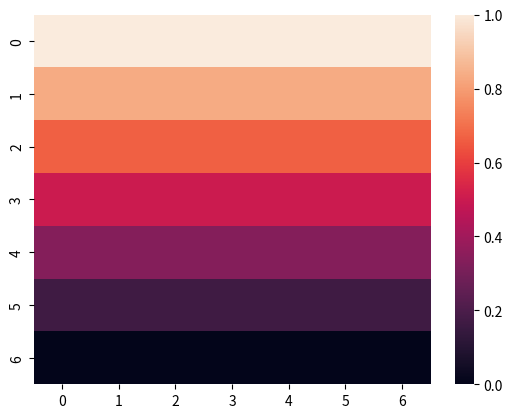
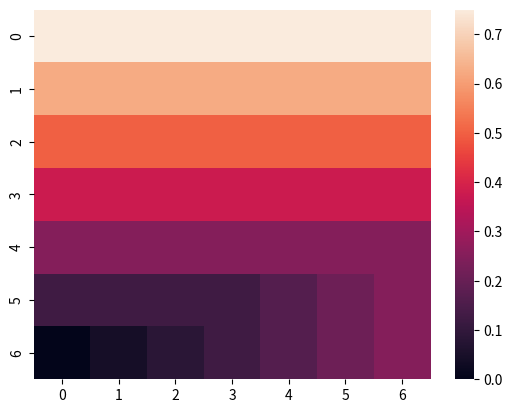
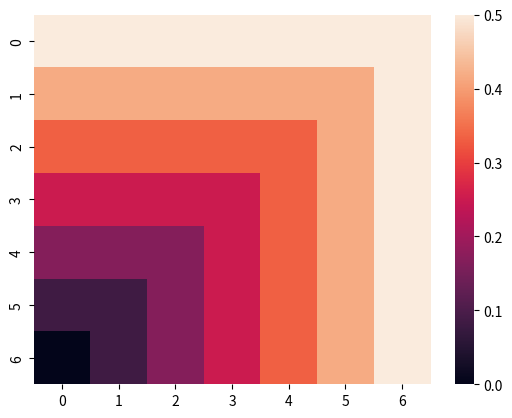
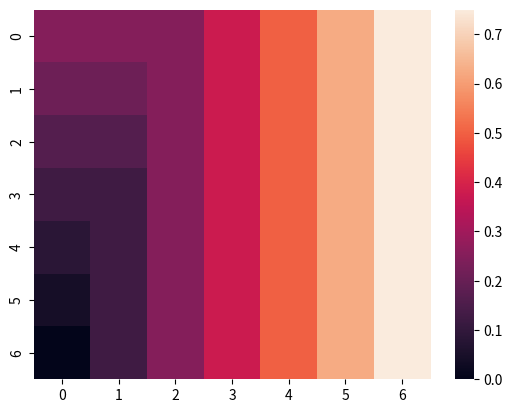
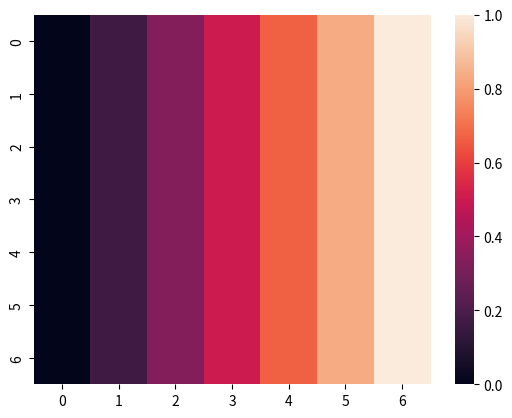
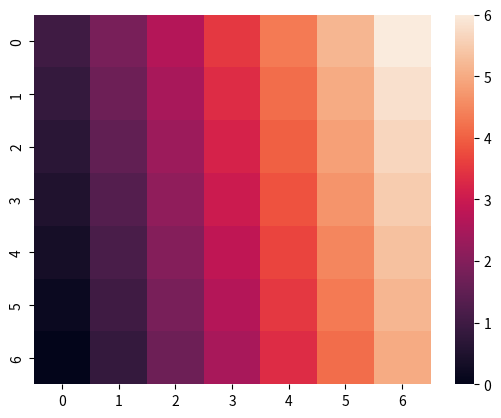
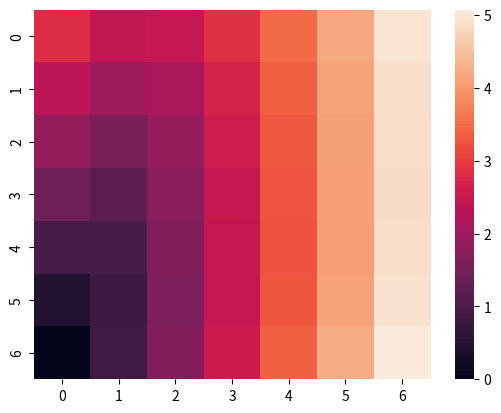
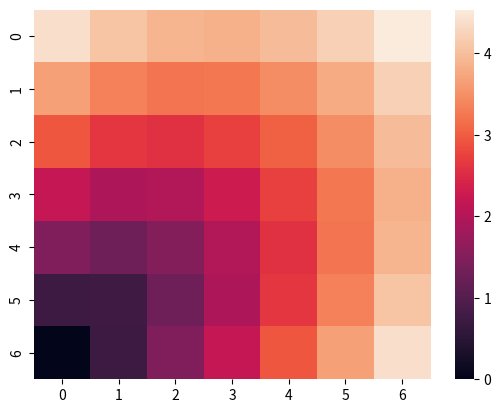
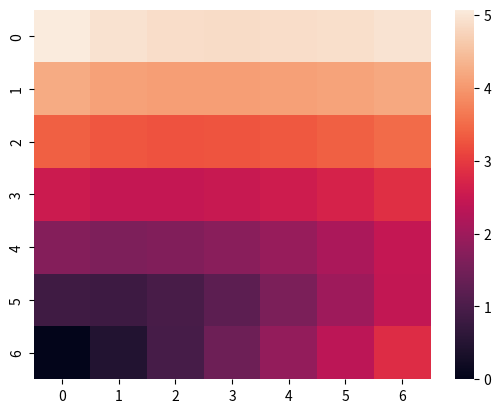
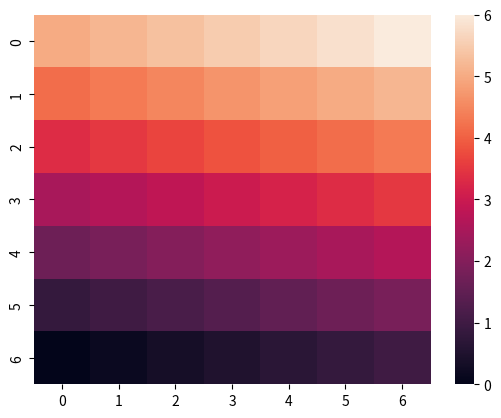

Write the Python code that produced these figures, in order.
# -*- coding: utf-8 -*-
"""
Created on Tue Jun  8 22:40:35 2021

[redacted]
"""
import numpy as np

# for debugging(check heatmap of g)
def tchebycheff_multi(sol, vec, z):

    g = ((np.abs(sol - z)[:, None, :]) * vec[None, :, :]).max(axis = 2)

    return g

def PBI_multi(sol, vec, z, theta = 5):

    d1 = (((sol - z)[:, None, :]*vec[None, :, :])**2).sum(axis = 2)**0.5 / np.linalg.norm(vec, axis = 1)

    d2 = ((((sol - z)[:, None, :]) - d1[:, :, None] * vec[None, :, :])**2).sum(axis = 2)**0.5
    # d2 = (((sol - z - d1[:, None])[:, None, :] * vec[None, :, :])**2).sum(axis = 2)**0.5

    return d1 + d2 *theta

if __name__ == "__main__":

    import seaborn as sns
    import matplotlib.pyplot as plt

    nsol = 50
    ndiv= 5

    vec = np.array([[i, 1 - i] for i in np.linspace(0, 1, ndiv)])

# Test using heatmap

    mesh = np.linspace(0, 1, int(nsol**0.5))
    sol = np.array([[x, y] for x in mesh for y in mesh])

    z = sol.min(axis = 0)

    tch_g = tchebycheff_multi(sol, vec, z)
    PBI_g = PBI_multi(sol, vec, z)

    for c in tch_g.T:
        plt.figure()
        sns.heatmap(c.reshape([-1 ,int(nsol**0.5)]).T[::-1])
        plt.show()

    for c in PBI_g.T:
        plt.figure()
        sns.heatmap(c.reshape([-1 ,int(nsol**0.5)]).T[::-1])
        plt.show()

    # sol = np.array([[np.sin(x * 0.5 * np.pi), np.cos(x * 0.5 * np.pi)] for x in np.linspace(0, 1, nsol)])
    # z = sol.min(axis = 0)

    # tch_g = tchebycheff_multi(sol, vec, z)
    # PBI_g = PBI_multi(sol, vec, z)

    # fig, axs = plt.subplots(nrows = 2, ncols = 3)
    # cm = plt.cm.get_cmap('jet')

    # for v, c, ax in zip(vec, tch_g.T, axs.flatten()):
    #     ax.scatter(*sol.T, c = c, vmin = c.min(), vmax = c.max(), cmap = cm)
    #     ax.quiver(0, 0, *v, scale = 1)
    #     ax.set_title("weight_vector: " + str(v))
    #     ax.set_aspect("equal")

    # axs[-1, -1].axis('off')
    # fig.suptitle("Tchebycheff")
    # fig.tight_layout()
    # fig.show()

    # fig2, axs2 = plt.subplots(nrows = 2, ncols = 3)
    # cm = plt.cm.get_cmap('jet')

    # for v, c, ax in zip(vec, PBI_g.T, axs2.flatten()):
    #     ax.scatter(*sol.T, c = c, vmin = c.min(), vmax = c.max(), cmap = cm)
    #     ax.quiver(0, 0, *v, scale = 1)
    #     ax.set_title("weight_vector: " + str(v))
    #     ax.set_aspect("equal")

    # axs2[-1, -1].axis('off')
    # fig2.suptitle("PBI")
    # fig2.tight_layout()
    # fig2.show()
